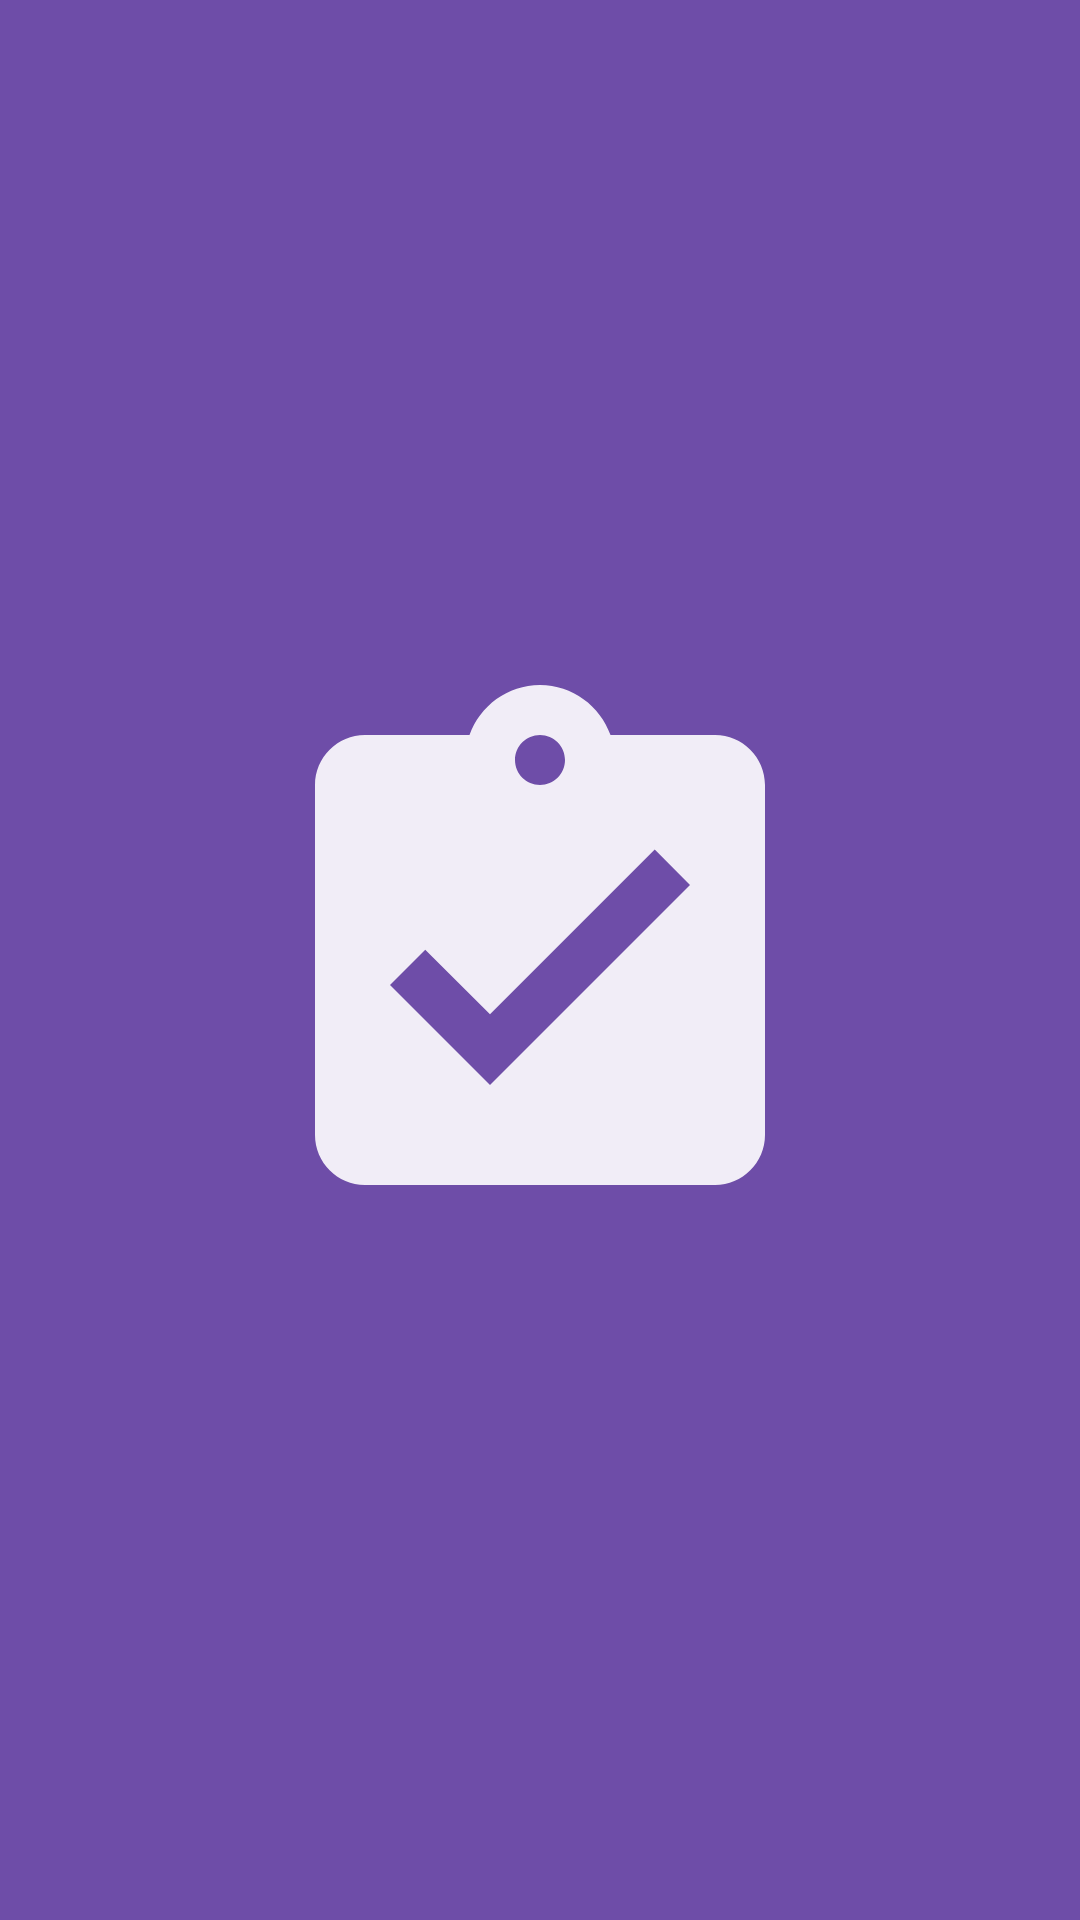

Android layout source for this screen:
<!-- AndroidManifest.xml: application theme Theme.ToDoTask -->
<!-- res/layout/activity_splash.xml -->
<?xml version="1.0" encoding="utf-8"?>
<RelativeLayout xmlns:android="http://schemas.android.com/apk/res/android"
    android:layout_width="match_parent"
    android:layout_height="match_parent"
    android:background="#6E4DA8">

    <ImageView
        android:layout_width="200dp"
        android:layout_height="200dp"
        android:src="@drawable/baseline_assignment_turned_in_24"
        android:layout_centerInParent="true"/>
</RelativeLayout>
<!-- resources referenced by this layout -->
<resources>
  <!-- drawable baseline_assignment_turned_in_24 (drawable) -->
  <vector android:alpha="0.9" android:height="64dp" android:tint="#FFFFFF"
      android:viewportHeight="24" android:viewportWidth="24"
      android:width="64dp" xmlns:android="http://schemas.android.com/apk/res/android">
      <path android:fillColor="@android:color/white" android:pathData="M19,3h-4.18C14.4,1.84 13.3,1 12,1c-1.3,0 -2.4,0.84 -2.82,2L5,3c-1.1,0 -2,0.9 -2,2v14c0,1.1 0.9,2 2,2h14c1.1,0 2,-0.9 2,-2L21,5c0,-1.1 -0.9,-2 -2,-2zM12,3c0.55,0 1,0.45 1,1s-0.45,1 -1,1 -1,-0.45 -1,-1 0.45,-1 1,-1zM10,17l-4,-4 1.41,-1.41L10,14.17l6.59,-6.59L18,9l-8,8z"/>
  </vector>
</resources>
